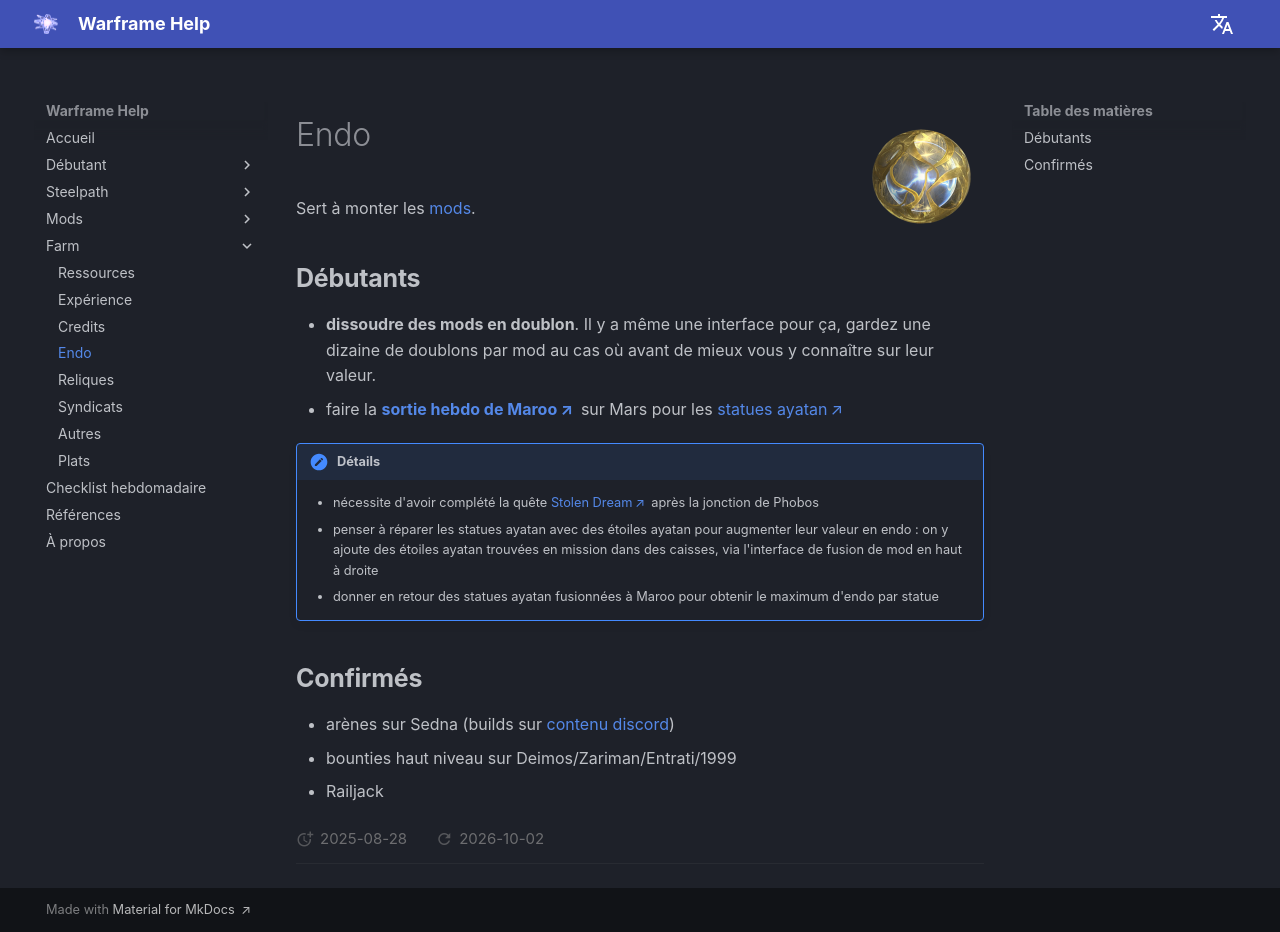

repository: mijkami/warframe_help · page: farm/endo/index.html · generator: mkdocs

![Endo](../assets/farm/Endo.png){ width="125" align=right }

# Endo

Sert à monter les [mods](../mods/index.md).

## **Débutants**
- **dissoudre des mods en doublon**. Il y a même une interface pour ça, gardez une dizaine de doublons par mod au cas où avant de mieux vous y connaître sur leur valeur.
- faire la **[sortie hebdo de Maroo](https://wiki.warframe.com/w/Maroo#Weekly_Mission)** sur Mars pour les [statues ayatan](https://wiki.warframe.com/w/Ayatan_Treasures)

!!! note "Détails"
    
    - nécessite d'avoir complété la quête [Stolen Dream](https://wiki.warframe.com/w/Stolen_Dreams) après la jonction de Phobos
    - penser à réparer les statues ayatan avec des étoiles ayatan pour augmenter leur valeur en endo : on y ajoute des étoiles ayatan trouvées en mission dans des caisses, via l'interface de fusion de mod en haut à droite
    - donner en retour des statues ayatan fusionnées à Maroo pour obtenir le maximum d'endo par statue

## **Confirmés**

- arènes sur Sedna (builds sur [contenu discord](../content.md/#discord))
- bounties haut niveau sur Deimos/Zariman/Entrati/1999
- Railjack

    
